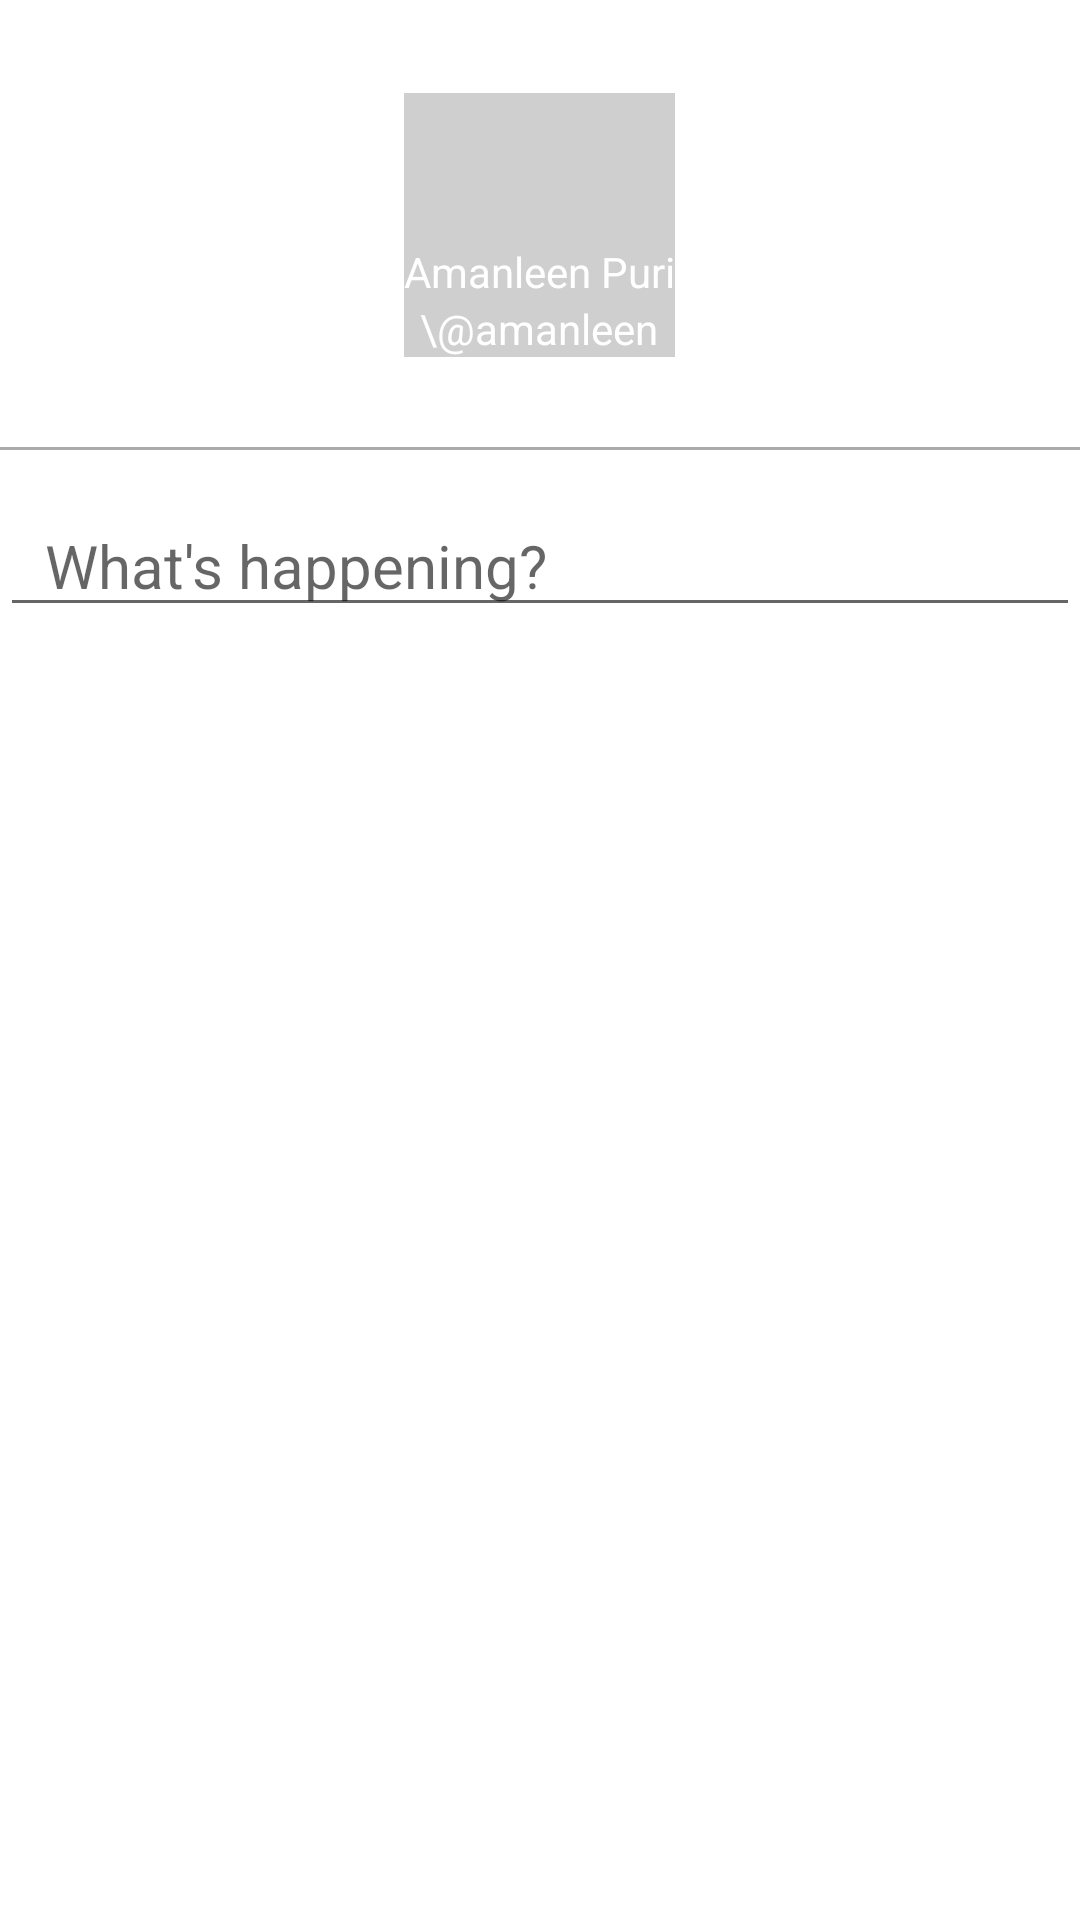

The Android layout XML behind this screen, and the referenced resources:
<!-- AndroidManifest.xml: application theme AppTheme -->
<!-- res/layout/activity_composetweet.xml -->
<?xml version="1.0" encoding="utf-8"?>
<LinearLayout xmlns:android="http://schemas.android.com/apk/res/android"
    android:layout_width="match_parent"
    android:orientation="vertical"
    android:layout_height="match_parent"
    android:background="@android:color/white">

    <include layout="@layout/myimage_name_fragment" />

    <EditText
        android:layout_width="match_parent"
        android:layout_height="wrap_content"
        android:layout_marginTop="15dp"
        android:id="@+id/etComposeTweet"
        android:hint="What&apos;s happening?"
        android:paddingLeft="15dp"
        android:paddingRight="15dp"
        android:editable="true"
        android:textSize="20sp"/>



</LinearLayout>
<!-- res/layout/myimage_name_fragment.xml (included above) -->
<?xml version="1.0" encoding="utf-8"?>
<FrameLayout
    xmlns:android="http://schemas.android.com/apk/res/android"
    android:layout_width="match_parent"
    android:layout_height="150dp" >

    <ImageView
        android:layout_width="match_parent"
        android:layout_height="match_parent"
        android:scaleType="fitXY"
        android:id="@+id/ivBannerImg"/>

    <LinearLayout
        android:layout_width="wrap_content"
        android:layout_height="wrap_content"
        android:orientation="vertical"
        android:background="#30000000"
        android:layout_gravity="center">
        <ImageView
            android:layout_width="50dp"
            android:layout_height="50dp"
            android:layout_gravity="center|center_vertical"
            android:id="@+id/ivProfileImg"
            android:scaleType="fitXY"
            android:src="@drawable/ic_follow_text"/>
        <TextView
            android:layout_width="wrap_content"
            android:layout_height="wrap_content"
            android:text="Amanleen Puri"
            android:textColor="@android:color/white"
            android:shadowColor="@android:color/black"
            android:shadowDx="1"
            android:shadowDy="1"
            android:layout_gravity="center|center_vertical"
            android:id="@+id/tvUsername"
            android:background="@null"
            />
    
        <TextView
            android:layout_width="wrap_content"
            android:layout_height="wrap_content"
            android:text="\@amanleen"
            android:textColor="@android:color/white"
            android:layout_gravity="center|center_vertical"
            android:id="@+id/tvScreenName"
            android:background="@null"
            android:shadowColor="@android:color/black"
            android:shadowDx="1"
            android:shadowDy="1"/>
    
    </LinearLayout>
    <View
        android:layout_width="match_parent"
        android:layout_height="1dp"
        android:layout_gravity="bottom"
        android:background="@android:color/darker_gray"/>
</FrameLayout>
<!-- resources referenced by this layout -->
<resources>
  <style name="AppTheme" parent="AppBaseTheme">
          
          
          <item name="android:actionBarStyle">@style/ActionBar</item>&gt;
          <item name="actionBarStyle">@style/ActionBar</item>
          <item name="android:actionBarTabBarStyle">@style/ActionBa.Tabbar</item>
          <item name="actionBarTabBarStyle">@style/ActionBa.Tabbar</item>
          <item name="android:actionBarTabStyle">@style/ActionBa.Tab</item>
          <item name="actionBarTabStyle">@style/ActionBa.Tab</item>
          
          
          
          
          
          
          
          
          
          
          
          
          
  
          
          
  
      </style>
  <style name="AppBaseTheme" parent="Theme.AppCompat.Light">
          
  
          
      </style>
  <style name="ActionBar" parent="@style/Widget.AppCompat.Light.ActionBar">
          <item name="android:background">@color/action_bar_color1</item>
          <item name="background">@color/action_bar_color1</item>
          
          
      </style>
  <style name="ActionBa.Tabbar" parent="@style/Widget.AppCompat.Light.ActionBar.TabBar">
      </style>
  <style name="ActionBa.Tab" parent="@style/Widget.AppCompat.Light.ActionBar.TabView">
      </style>
  <color name="action_bar_color1">#00CCFF</color>
</resources>
